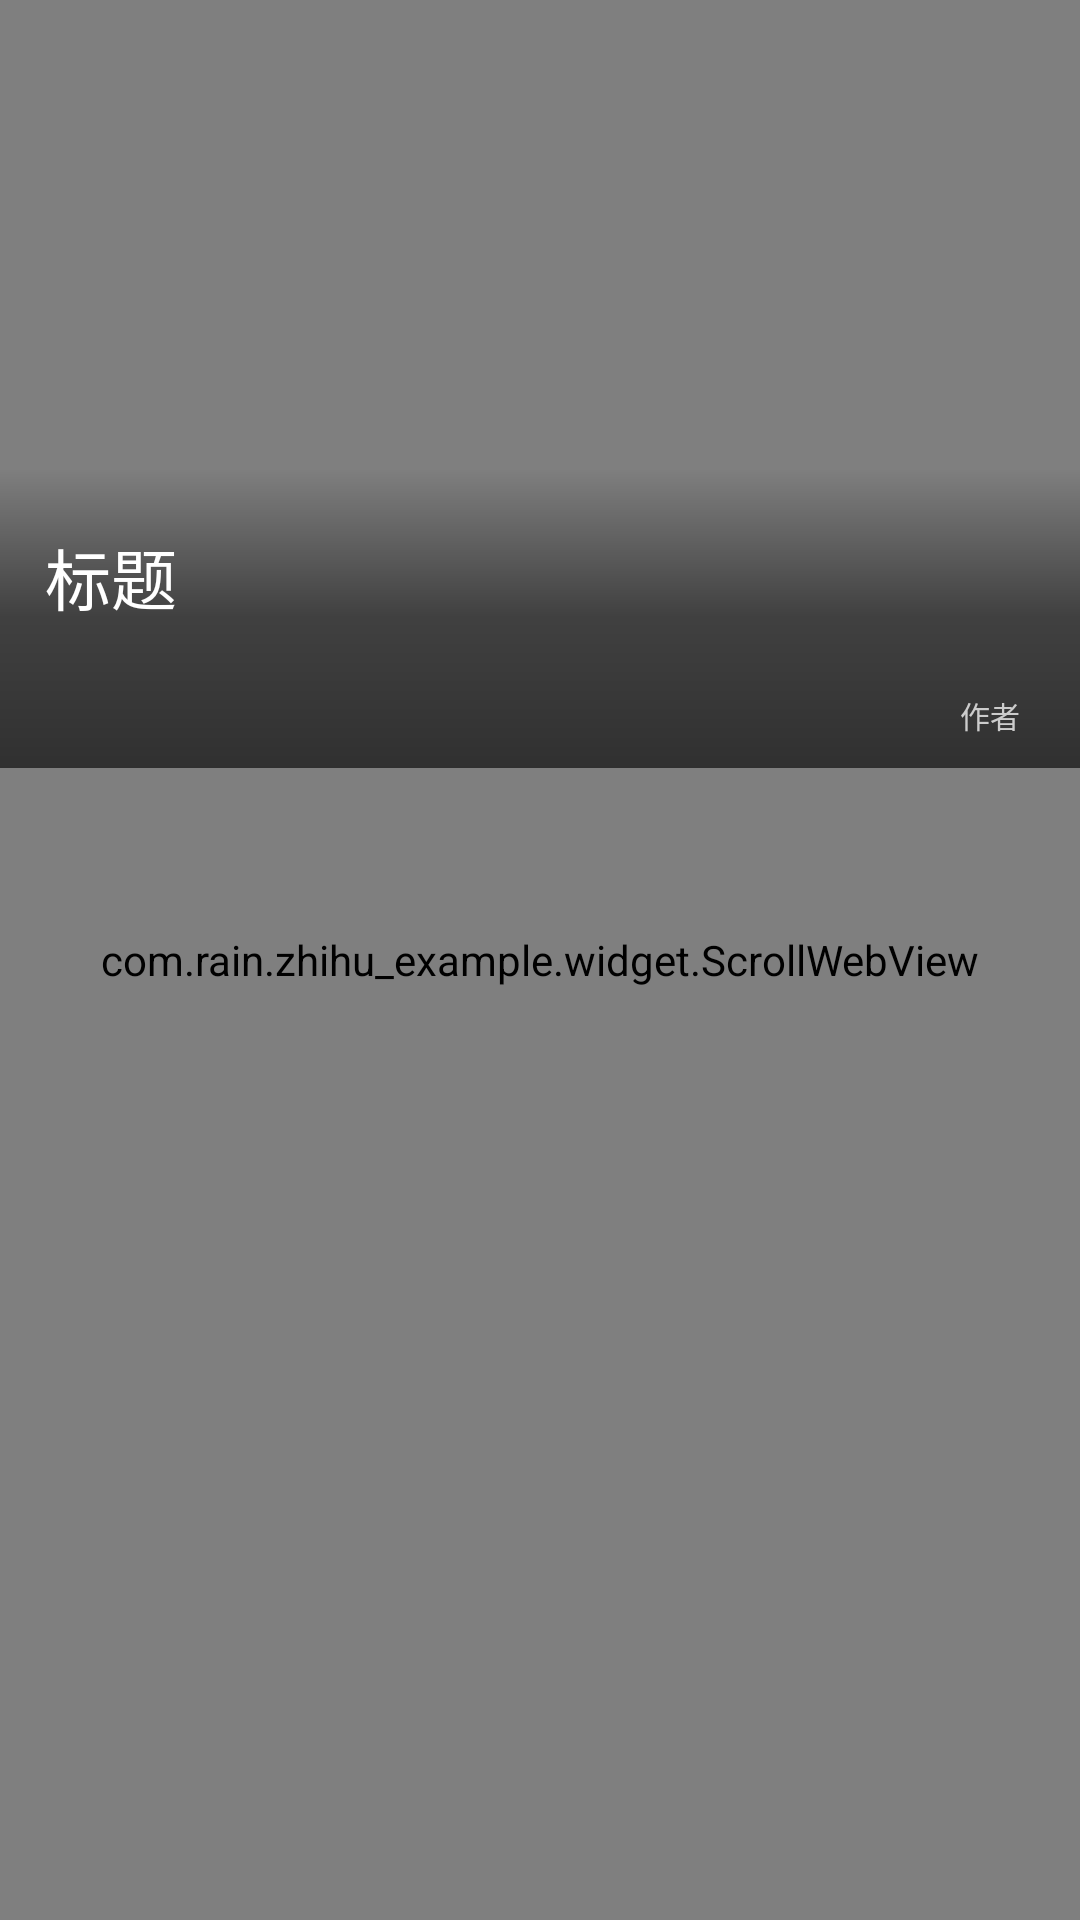

Android layout source for this screen:
<!-- AndroidManifest.xml: application theme AppTheme.NoActionBar -->
<!-- res/layout/fragment_content_detail.xml -->
<?xml version="1.0" encoding="utf-8"?>

<android.support.design.widget.CoordinatorLayout
    xmlns:android="http://schemas.android.com/apk/res/android"
              android:orientation="vertical"
              android:layout_width="match_parent"
              android:layout_height="match_parent">

    <RelativeLayout
        android:id="@+id/layout_content"
        android:layout_width="match_parent"
        android:layout_height="match_parent">

        <com.rain.zhihu_example.widget.ScrollWebView
            android:id="@+id/webView"
            android:layout_width="match_parent"
            android:layout_height="match_parent">
        </com.rain.zhihu_example.widget.ScrollWebView>


        <LinearLayout
            android:id="@+id/titleLayout"
            android:visibility="visible"
            android:orientation="vertical"
            android:layout_width="match_parent"
            android:layout_height="256dp">
            <View
                android:layout_weight="1"
                android:layout_width="match_parent"
                android:layout_height="?attr/actionBarSize"/>

            <RelativeLayout
                android:layout_weight="1"
                android:id="@+id/imgLayout"
                android:visibility="visible"
                android:orientation="vertical"
                android:layout_width="match_parent"
                android:layout_height="200dp">

                <ImageView
                    android:id="@+id/img_title"
                    android:scaleType="centerCrop"
                    android:layout_width="match_parent"
                    android:layout_height="200dp" />

                <RelativeLayout
                    android:layout_width="match_parent"
                    android:layout_height="100dp"
                    android:background="@drawable/shape_home_head_bg"
                    android:layout_marginTop="100dp">

                    <TextView
                        android:id="@+id/tv_title"
                        android:layout_marginTop="20dp"
                        android:layout_marginLeft="15dp"
                        android:layout_marginRight="15dp"
                        android:layout_width="wrap_content"
                        android:layout_height="wrap_content"
                        android:textColor="#ffffff"
                        android:text="标题"
                        android:textSize="22sp"/>

                    <TextView
                        android:id="@+id/tv_author"
                        android:layout_width="wrap_content"
                        android:layout_height="wrap_content"
                        android:layout_alignParentRight="true"
                        android:layout_marginTop="75dp"
                        android:layout_marginRight="20dp"
                        android:textColor="#cccccc"
                        android:text="作者"
                        android:textSize="10sp"/>
                </RelativeLayout>
            </RelativeLayout>
        </LinearLayout>

    </RelativeLayout>



</android.support.design.widget.CoordinatorLayout>
<!-- resources referenced by this layout -->
<resources>
  <!-- drawable shape_home_head_bg (drawable) -->
  <?xml version="1.0" encoding="utf-8"?>
  <shape xmlns:android="http://schemas.android.com/apk/res/android"
      android:shape="rectangle">
      
      <gradient android:startColor="#00000000"
          android:centerColor="#7F000000"
          android:endColor="#9F000000"
          android:angle="270"
          />
  </shape>
  <color name="text_Color_light">#000000</color>
  <color name="defaultBackground_light">#f0f0f0</color>
  <color name="toolbar_bg_color_light">#27ADEC</color>
  <string name="action_dark_mode">夜间模式</string>
  <!-- drawable side_nav_bar (drawable) -->
  <shape xmlns:android="http://schemas.android.com/apk/res/android"
         android:shape="rectangle">
      <gradient
          android:startColor="#5AC7F9"
          android:centerColor="#36B7F7"
          android:endColor="#1887EA"
          android:type="linear"
          android:angle="135" />
  </shape>
  <color name="navigation_title_text_color_light">#ffffff</color>
  <color name="color_gray_light">#666666</color>
  <!-- drawable select_btn_light (drawable) -->
  <?xml version="1.0" encoding="utf-8"?>
  
  <selector xmlns:android="http://schemas.android.com/apk/res/android">
      <item android:state_pressed="true"  android:drawable="@drawable/shape_btn_press_light"/>
      <item android:state_pressed="false" android:drawable="@drawable/shape_btn_normal_light"/>
  </selector>
  <color name="color_dark_red_light">#930000</color>
  <!-- drawable ic_share_qq_white (drawable) -->
  <?xml version="1.0" encoding="UTF-8"?>
  
  <selector xmlns:android="http://schemas.android.com/apk/res/android">
      <item android:drawable="@mipmap/ic_share_qq_normal_white" android:state_pressed="false"/>
      <item android:drawable="@mipmap/ic_share_qq_pressed_white" android:state_pressed="true"/>
  </selector>
  <!-- drawable ic_share_qzone_white (drawable) -->
  <?xml version="1.0" encoding="UTF-8"?>
  
  <selector xmlns:android="http://schemas.android.com/apk/res/android">
      <item android:drawable="@mipmap/ic_share_qzone_normal_white" android:state_pressed="false"/>
      <item android:drawable="@mipmap/ic_share_qzone_pressed_white" android:state_pressed="true"/>
  </selector>
  <!-- drawable ic_share_weibo_white (drawable) -->
  <?xml version="1.0" encoding="UTF-8"?>
  
  <selector xmlns:android="http://schemas.android.com/apk/res/android">
      <item android:drawable="@mipmap/ic_share_weibo_normal_white" android:state_pressed="false"/>
      <item android:drawable="@mipmap/ic_share_weibo_pressed_white" android:state_pressed="true"/>
  </selector>
  <!-- drawable ic_share_weixin_white (drawable) -->
  <?xml version="1.0" encoding="UTF-8"?>
  
  <selector xmlns:android="http://schemas.android.com/apk/res/android">
      <item android:drawable="@mipmap/ic_share_weixin_normal_white" android:state_pressed="false"/>
      <item android:drawable="@mipmap/ic_share_weixin_pressed_white" android:state_pressed="true"/>
  </selector>
  <color name="cardView_bg_light">#ffffff</color>
  <!-- drawable shape_btn_press_light (drawable) -->
  <?xml version="1.0" encoding="utf-8"?>
  
  <shape
      xmlns:android="http://schemas.android.com/apk/res/android"
      android:shape="rectangle">
  
      <corners android:radius="6dp"/>
      <solid android:color="#999999"/>
  </shape>
  <!-- drawable shape_btn_normal_light (drawable) -->
  <?xml version="1.0" encoding="utf-8"?>
  
  <shape
      xmlns:android="http://schemas.android.com/apk/res/android"
      android:shape="rectangle">
  
      <corners android:radius="6dp"/>
      <solid android:color="#f0f0f0"/>
  </shape>
  <color name="item_bg_def_light">#ffffff</color>
  <color name="item_bg_press_light">#CCCCCC</color>
</resources>
